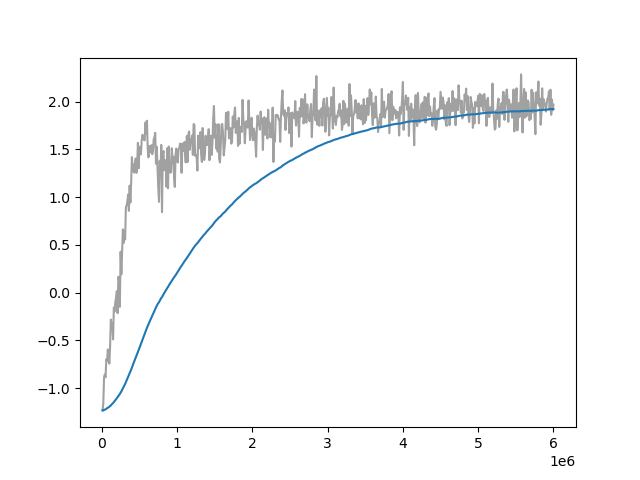

Source data for this figure (header and first rows):
Wall time, Step, Value
1714034819, 10000, -1.232
1714034842, 20000, -1.162
1714034865, 30000, -0.8857
1714034888, 40000, -0.8559
1714034911, 50000, -0.8849
1714034934, 60000, -0.6961
1714034957, 70000, -0.718
1714034979, 80000, -0.594
1714035002, 90000, -0.6625
1714035025, 100000, -0.7424
1714035047, 110000, -0.57
1714035070, 120000, -0.2819
1714035094, 130000, -0.322
1714035117, 140000, -0.3269
1714035139, 150000, -0.4887
1714035162, 160000, -0.1556
1714035185, 170000, -0.1974
1714035208, 180000, -0.09593
1714035230, 190000, -0.05276
1714035254, 200000, 0.01629
1714035276, 210000, -0.2142
1714035299, 220000, 0.1661
1714035322, 230000, 0.1264
1714035344, 240000, -0.1479
1714035367, 250000, 0.4283
1714035390, 260000, 0.1918
1714035413, 270000, 0.426
1714035436, 280000, 0.6621
1714035458, 290000, 0.5203
1714035481, 300000, 0.6409
1714035504, 310000, 0.5568
1714035526, 320000, 0.8907
1714035549, 330000, 0.914
1714035572, 340000, 0.9572
1714035595, 350000, 1.028
1714035618, 360000, 0.8567
1714035641, 370000, 1.12
1714035664, 380000, 0.9432
1714035685, 390000, 1.145
1714035707, 400000, 1.418
1714035730, 410000, 1.272
1714035753, 420000, 1.341
1714035776, 430000, 1.255
1714035798, 440000, 1.338
1714035821, 450000, 1.404
1714035843, 460000, 1.253
1714035866, 470000, 1.335
1714035889, 480000, 1.567
1714035912, 490000, 1.302
1714035935, 500000, 1.527
1714035958, 510000, 1.46
1714035980, 520000, 1.446
1714036003, 530000, 1.593
1714036026, 540000, 1.653
1714036049, 550000, 1.639
1714036072, 560000, 1.6
1714036095, 570000, 1.594
1714036117, 580000, 1.78
1714036141, 590000, 1.664
1714036164, 600000, 1.799
... 540 more rows
